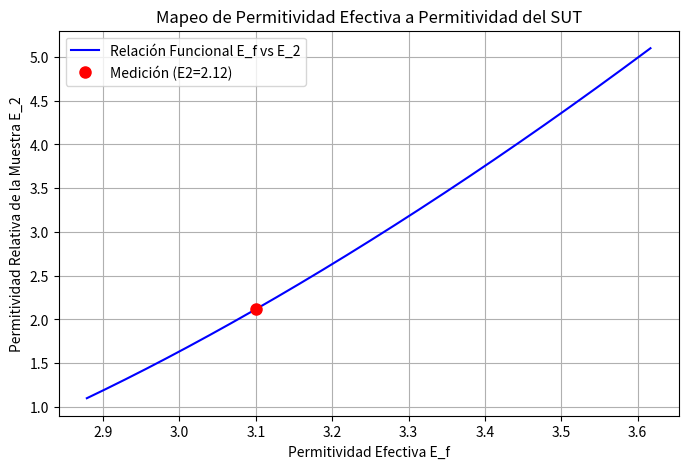

Here is the Python script that generated this plot:
import numpy as np
import pandas as pd
import matplotlib.pyplot as plt
from scipy.integrate import quad

# ====================================================================
# I. CONSTANTES Y PARÁMETROS (AJUSTAR AQUÍ)
# ====================================================================

EPSILON_0 = 8.854e-12
INF_SIMULADO = 100.0

E_1_MRR = 3.66
H_MRR = 0.001524
W_LINE = 0.0033

S_SUT = 0.00152
E_2_REF = 2.1

F_0_MEASURED = 0.980079e9   # Resonancia SIN SUT (descargada) en Hz
F_1_MEASURED = 0.940410e9 # Resonancia CON SUT (cargada) en Hz
#F_1_MEASURED += 0.01e9

# ====================================================================
# II. IMPLEMENTACIÓN DEL MÉTODO VARIACIONAL
# ====================================================================

def calculate_h_beta(beta, t=0):
    return 1.0

def calculate_g_beta(beta, E1, E2, E3, H, S, D):
    beta_abs = abs(beta)

    h_coth = 1.0 / np.tanh(beta_abs * H) if H < INF_SIMULADO else 1.0
    s_coth = 1.0 / np.tanh(beta_abs * S) if S < INF_SIMULADO else 1.0
    d_coth = 1.0 / np.tanh(beta_abs * D) if D < INF_SIMULADO else 1.0

    Num = E3 * d_coth + E2 * s_coth
    Den = beta_abs * (E3 * d_coth * (E1 * h_coth + E2 * s_coth) + E2 * (E2 + E1 * h_coth * s_coth))

    return Num / Den

def calculate_f_beta_sq(beta, w):
    u = beta * w / 2.0
    term1 = (8/5) * (np.sin(u) / u) if u != 0 else 8/5

    if u != 0:
        term2_u = u
    else:
        term2_u = 1.0e-12

    term2 = (12.0 / 5.0) / (term2_u**2) * (np.cos(u) - (2.0 * np.sin(u) / term2_u) + (np.sin(u/2) / (u/2))**2)

    return (term1 + term2)**2

def capacitance_integrand(beta, E1, E2, E3, H, S, D, w):
    f_sq = calculate_f_beta_sq(beta, w)
    g_val = calculate_g_beta(beta, E1, E2, E3, H, S, D)
    h_val = calculate_h_beta(beta)

    return f_sq * g_val * h_val

def calculate_capacitance(E1, E2, E3, H, S, D, w):
    """Calcula la Capacitancia C usando la integración numérica (Ec. 2), ajustada para estabilidad."""

    # -------------------------------------------------------------------
    # AJUSTES DE ESTABILIDAD NUMÉRICA:
    # 1. INTEGRATION_LIMIT: Límite superior finito en lugar de np.inf.
    # 2. MAX_ITERATIONS: Aumenta las subdivisiones de integración para mejor convergencia.
    # Si sigue fallando, prueba con 20000 y 200.
    # -------------------------------------------------------------------
    INTEGRATION_LIMIT = 20000
    MAX_ITERATIONS = 200

    # La integral es simétrica, integramos de 0 a INTEGRATION_LIMIT y multiplicamos por 2
    integral_result, error = quad(
        capacitance_integrand, 0, INTEGRATION_LIMIT,
        args=(E1, E2, E3, H, S, D, w),
        limit=MAX_ITERATIONS
    )

    # Ec. 2: 1/C = (1 / (pi * Q^2 * E0)) * Integral
    C = (np.pi * EPSILON_0) / (2.0 * integral_result)

    # Manejo de error: Si la integral es demasiado pequeña o grande, el resultado es dudoso.
    if error > 1e-4:
        print(f"ADVERTENCIA: La integral tuvo un alto error estimado: {error:.2e}")

    return C

# ====================================================================
# III. ALGORITMO (FIGURA 6)
# ====================================================================

def step1_2_calculate_c0_c1():
    C0 = calculate_capacitance(
        E1=1, E2=1, E3=1,
        H=H_MRR, S=INF_SIMULADO, D=INF_SIMULADO,
        w=W_LINE
    )

    C1 = calculate_capacitance(
        E1=E_1_MRR, E2=1, E3=1,
        H=H_MRR, S=INF_SIMULADO, D=INF_SIMULADO,
        w=W_LINE
    )

    return C0, C1

def step3_4_calculate_eff_perms(C0, C1, F0, F1):
    E_f0 = C1 / C0
    E_f1 = E_f0 * (F0 / F1)**2
    return E_f0, E_f1

def step5_map_e_f_to_e_2(C0, E_f1):
    """
    Mapea la permitividad efectiva medida (E_f1) a la permitividad del SUT (E_2).

    Ajuste: Se reduce el rango de mapeo (np.linspace) para forzar mayor precisión
    cerca del valor de referencia E_2_REF=2.3.
    """

    # Rango original: np.linspace(1.0, 10.0, 100)
    # Nuevo Rango Centrado en E_2_REF=2.3
    #E_2_REF = 2.3  # Usamos el valor de referencia de tu prueba de Teflon
    e2_vector = np.linspace(E_2_REF - 1.0, E_2_REF + 3.0, 500) # Rango más fino y centrado

    ef_vector = []

    for E2_test in e2_vector:
        C_sut = calculate_capacitance(
            E1=E_1_MRR, E2=E2_test, E3=1.0,
            H=H_MRR, S=S_SUT, D=INF_SIMULADO,
            w=W_LINE
        )
        E_f_test = C_sut / C0
        ef_vector.append(E_f_test)

    ef_vector = np.array(ef_vector)

    # Buscar E_2_calculated por interpolación inversa
    # Usamos interp para encontrar qué valor de e2_vector corresponde a E_f1
    # Aseguramos que los vectores estén ordenados para la interpolación
    idx = np.argsort(ef_vector)
    E_2_calculated = np.interp(E_f1, ef_vector[idx], e2_vector[idx])

    return E_2_calculated, e2_vector, ef_vector

# ====================================================================
# IV. FUNCIÓN PRINCIPAL Y COMPARACIÓN
# ====================================================================

def run_analysis():
    print("--- ANÁLISIS DE PERMITIVIDAD CON MRR ---")
    print(f"Parámetros MRR: E1={E_1_MRR}, H={H_MRR*1e3:.2f} mm, W={W_LINE*1e3:.2f} mm")
    print(f"Parámetros SUT: S={S_SUT*1e3:.2f} mm, E2_Ref={E_2_REF}")
    print(f"Frecuencias: F0={F_0_MEASURED/1e6:.2f} MHz, F1={F_1_MEASURED/1e6:.2f} MHz")
    print("-" * 55)

    C0, C1 = step1_2_calculate_c0_c1()

    E_f0, E_f1 = step3_4_calculate_eff_perms(C0, C1, F_0_MEASURED, F_1_MEASURED)

    print(f"Permitividad Efectiva Descargada (E_f0): {E_f0:.4f}")
    print(f"Permitividad Efectiva Cargada (E_f1): {E_f1:.4f}")
    print("-" * 55)

    E_2_calculated, e2_vector, ef_vector = step5_map_e_f_to_e_2(C0, E_f1)

    error_abs = abs(E_2_calculated - E_2_REF)
    error_percent = (error_abs / E_2_REF) * 100

    print(f"Valor E2 de Referencia (Teórico): {E_2_REF:.4f}")
    print(f"Valor E2 Calculado (por el script): {E_2_calculated:.4f}")
    print(f"Desviación Absoluta: {error_abs:.4f}")
    print(f"Error Porcentual: {error_percent:.2f}%")

    plt.figure(figsize=(8, 5))
    plt.plot(ef_vector, e2_vector, 'b-', label='Relación Funcional E_f vs E_2')

    plt.plot(E_f1, E_2_calculated, 'ro', markersize=8, label=f'Medición (E2={E_2_calculated:.2f})')

    plt.xlabel('Permitividad Efectiva E_f')
    plt.ylabel('Permitividad Relativa de la Muestra E_2')
    plt.title('Mapeo de Permitividad Efectiva a Permitividad del SUT')
    plt.grid(True)
    plt.legend()
    plt.show()

if __name__ == "__main__":
    run_analysis()